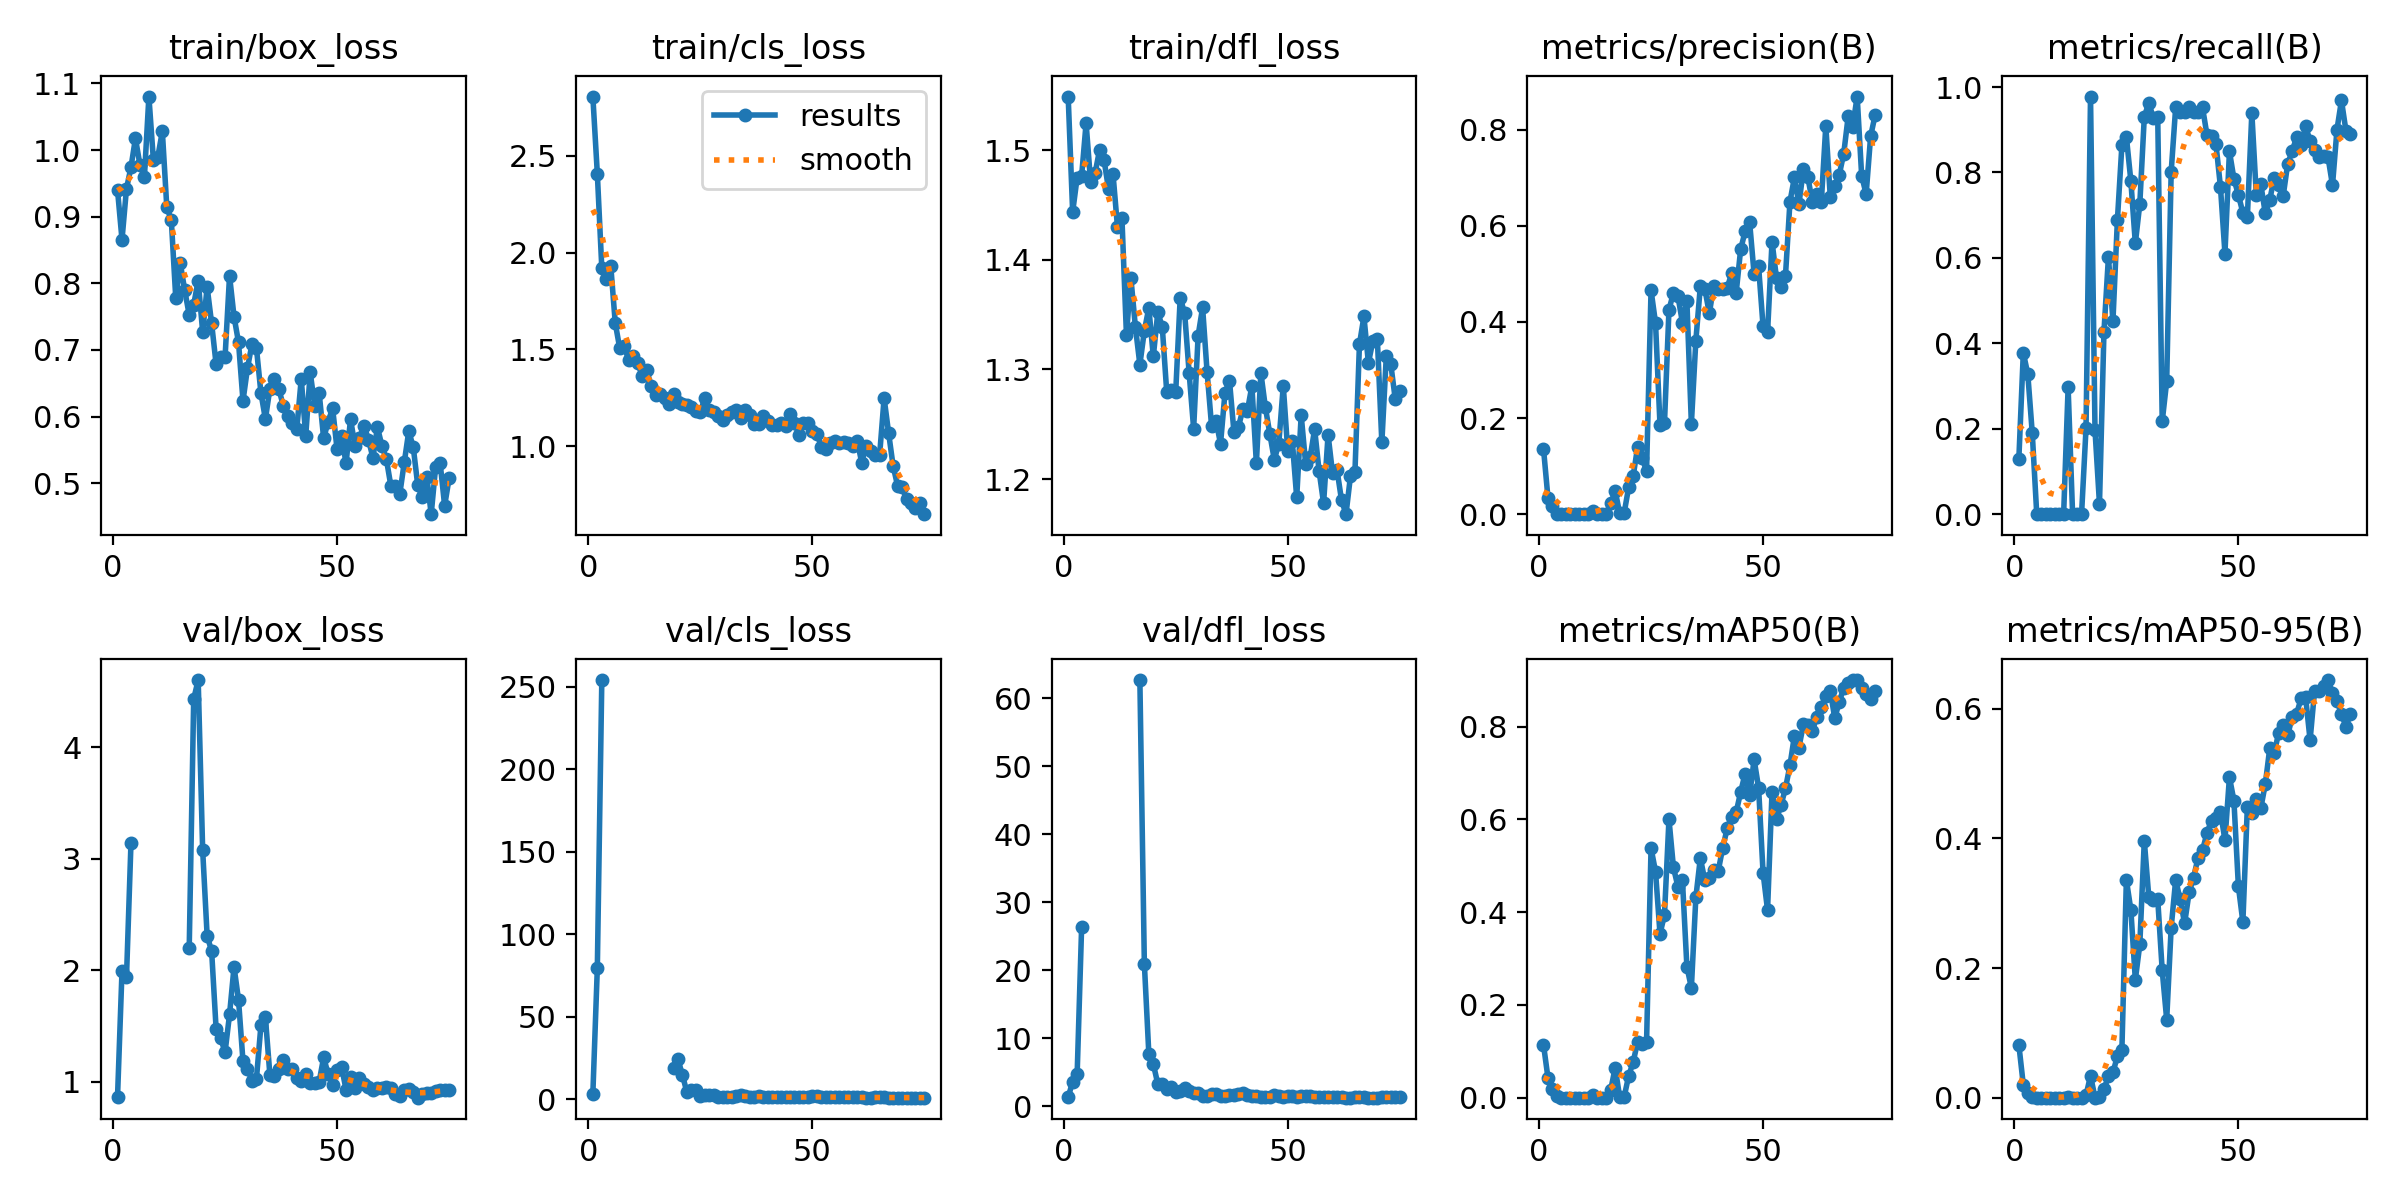

Data behind this chart, as committed beside it:
epoch, time, train/box_loss, train/cls_loss, train/dfl_loss, metrics/precision(B), metrics/recall(B), metrics/mAP50(B), metrics/mAP50-95(B), val/box_loss, val/cls_loss, val/dfl_loss, lr/pg0, lr/pg1, lr/pg2
1, 4.094, 0.9401, 2.806, 1.549, 0.1362, 0.1282, 0.1142, 0.0819, 0.862, 3.133, 1.305, 0.0001167, 0.0001167, 0.0001167
2, 8.55, 0.8655, 2.407, 1.444, 0.03366, 0.3778, 0.04249, 0.01981, 1.992, 79.48, 3.613, 0.0002467, 0.0002467, 0.0002467
3, 13.2, 0.942, 1.92, 1.475, 0.01782, 0.3282, 0.01773, 0.0074, 1.935, 254, 4.663, 0.0003733, 0.0003733, 0.0003733
4, 17.91, 0.9741, 1.863, 1.477, 0.00078, 0.1897, 0.00464, 0.00145, 3.139, inf, 26.31, 0.0004963, 0.0004963, 0.0004963
5, 22.57, 1.018, 1.931, 1.525, 0, 0, 0, 0, nan, nan, nan, 0.0006158, 0.0006158, 0.0006158
6, 27.36, 0.9779, 1.636, 1.472, 0, 0, 0, 0, nan, nan, nan, 0.0007318, 0.0007318, 0.0007318
7, 32.01, 0.9597, 1.506, 1.479, 0, 0, 0, 0, nan, nan, nan, 0.0008442, 0.0008442, 0.0008442
8, 36.72, 1.08, 1.517, 1.5, 0, 0, 0, 0, nan, nan, nan, 0.0009532, 0.0009532, 0.0009532
9, 41.44, 0.9856, 1.443, 1.491, 0, 0, 0, 0, nan, nan, nan, 0.001059, 0.001059, 0.001059
10, 46.15, 0.9898, 1.468, 1.465, 0, 0, 0, 0, nan, nan, nan, 0.00116, 0.00116, 0.00116
11, 50.87, 1.028, 1.431, 1.479, 0, 0, 0, 0, nan, nan, nan, 0.001259, 0.001259, 0.001259
12, 55.7, 0.914, 1.362, 1.43, 0.00657, 0.2966, 0.00551, 0.00123, nan, nan, nan, 0.001354, 0.001354, 0.001354
13, 60.48, 0.895, 1.394, 1.438, 0, 0, 0, 0, nan, nan, nan, 0.001403, 0.001403, 0.001403
14, 65.18, 0.7774, 1.312, 1.332, 0, 0, 0, 0, nan, nan, nan, 0.001381, 0.001381, 0.001381
15, 69.89, 0.8304, 1.263, 1.383, 0, 0, 0, 0, nan, nan, nan, 0.001359, 0.001359, 0.001359
16, 74.59, 0.7895, 1.271, 1.339, 0.02223, 0.2017, 0.01695, 0.00395, nan, nan, nan, 0.001337, 0.001337, 0.001337
17, 79.37, 0.7524, 1.248, 1.305, 0.04847, 0.9778, 0.0645, 0.03379, 2.2, inf, 62.67, 0.001315, 0.001315, 0.001315
18, 84.14, 0.768, 1.218, 1.335, 0.00192, 0.1966, 0.00117, 0.00025, 4.433, inf, 20.97, 0.001293, 0.001293, 0.001293
19, 88.94, 0.804, 1.271, 1.356, 0.00241, 0.02393, 0.00157, 0.0005, 4.604, 18.96, 7.695, 0.001271, 0.001271, 0.001271
20, 93.71, 0.7271, 1.23, 1.312, 0.05575, 0.4274, 0.04675, 0.01345, 3.077, 24.07, 6.214, 0.001249, 0.001249, 0.001249
21, 98.5, 0.7943, 1.219, 1.352, 0.07839, 0.6026, 0.07623, 0.03276, 2.307, 14.52, 3.247, 0.001227, 0.001227, 0.001227
22, 103.2, 0.7398, 1.212, 1.339, 0.1396, 0.4513, 0.1202, 0.03891, 2.171, 4.016, 3.271, 0.001205, 0.001205, 0.001205
23, 108, 0.6785, 1.201, 1.279, 0.1167, 0.6889, 0.1148, 0.06391, 1.474, 5.435, 2.496, 0.001183, 0.001183, 0.001183
24, 112.7, 0.689, 1.179, 1.282, 0.08987, 0.8632, 0.12, 0.07338, 1.39, 5.228, 2.83, 0.001161, 0.001161, 0.001161
25, 117.5, 0.6892, 1.177, 1.28, 0.4658, 0.8838, 0.5379, 0.3361, 1.264, 1.878, 2.042, 0.001139, 0.001139, 0.001139
26, 122.4, 0.8114, 1.25, 1.365, 0.3978, 0.7803, 0.4874, 0.29, 1.602, 2.282, 2.273, 0.001117, 0.001117, 0.001117
27, 127.2, 0.75, 1.186, 1.351, 0.1854, 0.6342, 0.353, 0.1819, 2.029, 2.75, 2.614, 0.001095, 0.001095, 0.001095
28, 132, 0.7114, 1.175, 1.297, 0.1897, 0.7265, 0.3943, 0.2365, 1.734, 2.524, 2.298, 0.001073, 0.001073, 0.001073
29, 136.8, 0.6235, 1.156, 1.246, 0.4253, 0.9299, 0.6002, 0.3966, 1.181, 1.281, 1.992, 0.001051, 0.001051, 0.001051
30, 141.8, 0.6726, 1.138, 1.331, 0.4605, 0.9633, 0.4963, 0.3102, 1.117, 1.396, 1.888, 0.001029, 0.001029, 0.001029
31, 146.6, 0.7086, 1.163, 1.357, 0.4539, 0.9282, 0.4547, 0.3054, 1.006, 1.351, 1.458, 0.001007, 0.001007, 0.001007
32, 151.3, 0.7029, 1.176, 1.298, 0.3986, 0.9299, 0.4699, 0.3064, 1.024, 1.556, 1.425, 0.0009849, 0.0009849, 0.0009849
33, 156, 0.6355, 1.186, 1.248, 0.4432, 0.217, 0.2825, 0.1963, 1.504, 2.065, 1.786, 0.0009629, 0.0009629, 0.0009629
34, 160.7, 0.5961, 1.144, 1.253, 0.1881, 0.3111, 0.2368, 0.1204, 1.576, 2.39, 1.813, 0.0009409, 0.0009409, 0.0009409
35, 165.5, 0.642, 1.186, 1.232, 0.3612, 0.8019, 0.4319, 0.2625, 1.061, 1.705, 1.493, 0.0009189, 0.0009189, 0.0009189
36, 170.4, 0.657, 1.162, 1.279, 0.474, 0.9521, 0.5165, 0.3359, 1.047, 1.321, 1.545, 0.0008968, 0.0008968, 0.0008968
37, 175.1, 0.6409, 1.117, 1.29, 0.4692, 0.941, 0.4688, 0.3061, 1.117, 1.228, 1.644, 0.0008748, 0.0008748, 0.0008748
38, 179.8, 0.6163, 1.114, 1.243, 0.4176, 0.941, 0.4732, 0.2691, 1.19, 1.581, 1.671, 0.0008528, 0.0008528, 0.0008528
39, 184.6, 0.6013, 1.156, 1.248, 0.4753, 0.9521, 0.49, 0.3167, 1.111, 1.487, 1.75, 0.0008308, 0.0008308, 0.0008308
40, 189.5, 0.5897, 1.13, 1.264, 0.4684, 0.941, 0.4891, 0.3397, 1.115, 1.293, 1.869, 0.0008088, 0.0008088, 0.0008088
41, 194.2, 0.5807, 1.108, 1.262, 0.4689, 0.941, 0.5387, 0.3706, 1.034, 1.199, 1.664, 0.0007868, 0.0007868, 0.0007868
42, 199, 0.6566, 1.11, 1.285, 0.4712, 0.9521, 0.5807, 0.382, 1.005, 1.238, 1.508, 0.0007648, 0.0007648, 0.0007648
43, 203.7, 0.5709, 1.118, 1.214, 0.5012, 0.8869, 0.6054, 0.4087, 1.068, 1.214, 1.48, 0.0007428, 0.0007428, 0.0007428
44, 208.7, 0.6663, 1.105, 1.297, 0.4609, 0.8843, 0.6155, 0.4277, 0.9835, 1.171, 1.387, 0.0007208, 0.0007208, 0.0007208
45, 213.8, 0.6164, 1.165, 1.266, 0.5513, 0.8658, 0.659, 0.4322, 0.9846, 1.141, 1.386, 0.0006988, 0.0006988, 0.0006988
46, 218.7, 0.6353, 1.12, 1.241, 0.5882, 0.7658, 0.6987, 0.441, 0.9984, 1.113, 1.407, 0.0006768, 0.0006768, 0.0006768
47, 223.8, 0.5673, 1.058, 1.218, 0.6075, 0.6103, 0.6519, 0.3974, 1.217, 1.181, 1.653, 0.0006548, 0.0006548, 0.0006548
48, 228.6, 0.5921, 1.119, 1.232, 0.4994, 0.8496, 0.7291, 0.4946, 1.068, 1.043, 1.49, 0.0006328, 0.0006328, 0.0006328
49, 233.6, 0.6125, 1.121, 1.285, 0.5153, 0.7855, 0.6682, 0.4586, 0.9677, 1.128, 1.407, 0.0006108, 0.0006108, 0.0006108
50, 238.4, 0.5505, 1.077, 1.226, 0.3906, 0.747, 0.4846, 0.326, 1.107, 1.764, 1.48, 0.0005888, 0.0005888, 0.0005888
51, 243.1, 0.5701, 1.065, 1.235, 0.378, 0.706, 0.4044, 0.2711, 1.129, 1.715, 1.488, 0.0005668, 0.0005668, 0.0005668
52, 247.8, 0.5297, 0.996, 1.183, 0.5671, 0.6949, 0.6591, 0.4492, 0.9277, 1.116, 1.332, 0.0005448, 0.0005448, 0.0005448
53, 252.5, 0.5961, 0.9851, 1.258, 0.4905, 0.9393, 0.5999, 0.4387, 1.045, 1.059, 1.545, 0.0005228, 0.0005228, 0.0005228
54, 257.2, 0.5554, 1.016, 1.214, 0.4729, 0.747, 0.6306, 0.4608, 0.9449, 1.383, 1.454, 0.0005008, 0.0005008, 0.0005008
55, 262, 0.5681, 1.025, 1.22, 0.4959, 0.7726, 0.667, 0.4467, 1.033, 1.427, 1.489, 0.0004788, 0.0004788, 0.0004788
56, 266.7, 0.5863, 1.014, 1.246, 0.6501, 0.7043, 0.7164, 0.4838, 0.9799, 1.091, 1.384, 0.0004568, 0.0004568, 0.0004568
57, 271.4, 0.5655, 1.022, 1.207, 0.7007, 0.7359, 0.7805, 0.5394, 0.9529, 1.013, 1.323, 0.0004348, 0.0004348, 0.0004348
58, 276.3, 0.538, 1.016, 1.178, 0.6447, 0.788, 0.7548, 0.5322, 0.9252, 0.9679, 1.299, 0.0004127, 0.0004127, 0.0004127
59, 281, 0.5839, 1.002, 1.24, 0.7174, 0.7716, 0.8045, 0.5635, 0.9423, 0.9957, 1.315, 0.0003907, 0.0003907, 0.0003907
60, 286, 0.5561, 1.029, 1.205, 0.7004, 0.7453, 0.8036, 0.5752, 0.942, 0.9742, 1.345, 0.0003687, 0.0003687, 0.0003687
... 15 more rows
